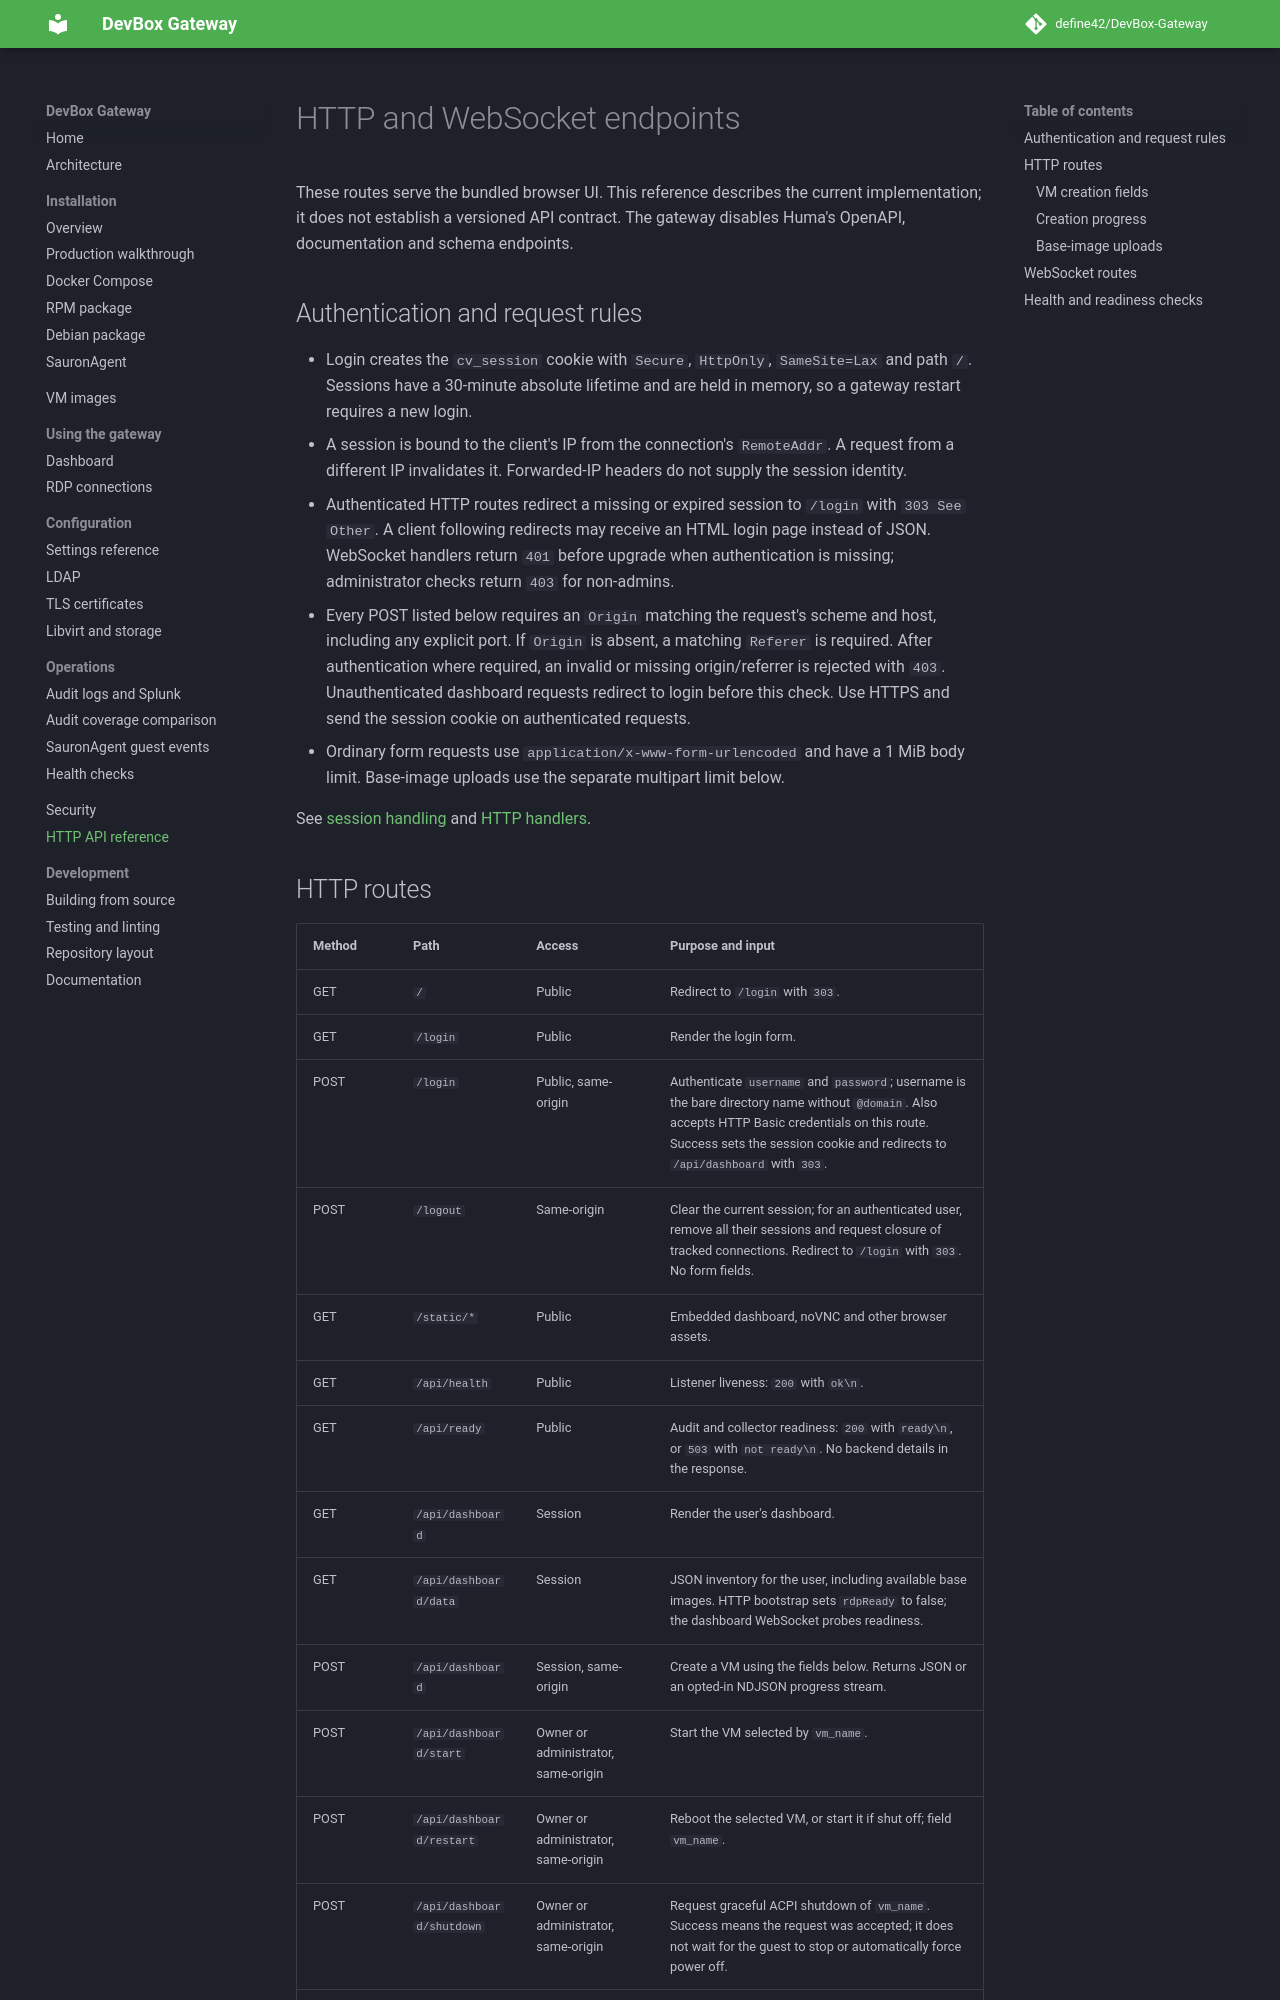

repository: define42/DevBox-Gateway · page: reference/http-api/index.html · generator: mkdocs

# HTTP and WebSocket endpoints

These routes serve the bundled browser UI. This reference describes the current
implementation; it does not establish a versioned API contract. The gateway
disables Huma's OpenAPI, documentation and schema endpoints.

## Authentication and request rules

- Login creates the `cv_session` cookie with `Secure`, `HttpOnly`, `SameSite=Lax`
  and path `/`. Sessions have a 30-minute absolute lifetime and are held in
  memory, so a gateway restart requires a new login.
- A session is bound to the client's IP from the connection's `RemoteAddr`.
  A request from a different IP invalidates it. Forwarded-IP headers do not
  supply the session identity.
- Authenticated HTTP routes redirect a missing or expired session to `/login`
  with `303 See Other`. A client following redirects may receive an HTML login
  page instead of JSON. WebSocket handlers return `401` before upgrade when
  authentication is missing; administrator checks return `403` for non-admins.
- Every POST listed below requires an `Origin` matching the request's scheme
  and host, including any explicit port. If `Origin` is absent, a matching
  `Referer` is required. After authentication where required, an invalid or
  missing origin/referrer is rejected with `403`. Unauthenticated dashboard
  requests redirect to login before this check. Use HTTPS and send the session
  cookie on authenticated requests.
- Ordinary form requests use `application/x-www-form-urlencoded` and have a
  1 MiB body limit. Base-image uploads use the separate multipart limit below.

See [session handling](../internal/session/session.go) and
[HTTP handlers](../internal/gateway/handlers.go).
